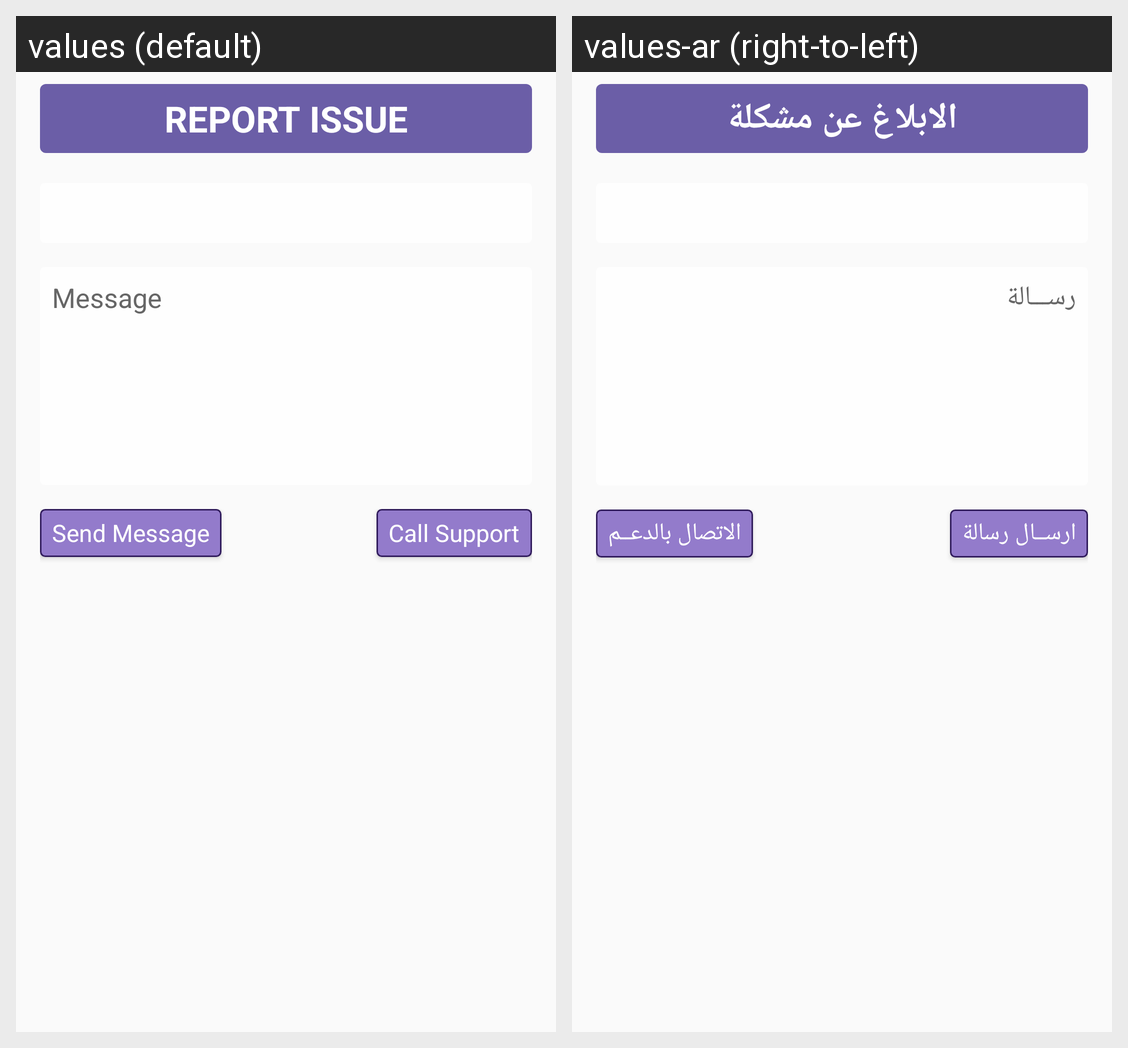

For this localized Android screen grid, give each drawn string resource with its value in every locale shown.
Android screen res/layout/fragment_driver_report_issue.xml rendered under 2 locales, left to right: values (default), values-ar (right-to-left). Device: Nexus 5 (rendered at 1080×1920; each locale shown at half size, 540×960, under a caption strip naming it); theme AppTheme.
Strings drawn on this screen, with the default value and each locale's value (text and hints the layout hard-codes, and strings that could not be matched under every locale, appear in the picture but are not listed):

report_issue
  values: Report Issue
  values-ar: الابلاغ عن مشكلة

message
  values: Message
  values-ar: رســـالة

send_message
  values: Send Message
  values-ar: ارســال رسالة

call_support
  values: Call Support
  values-ar: الاتصال بالدعــم
